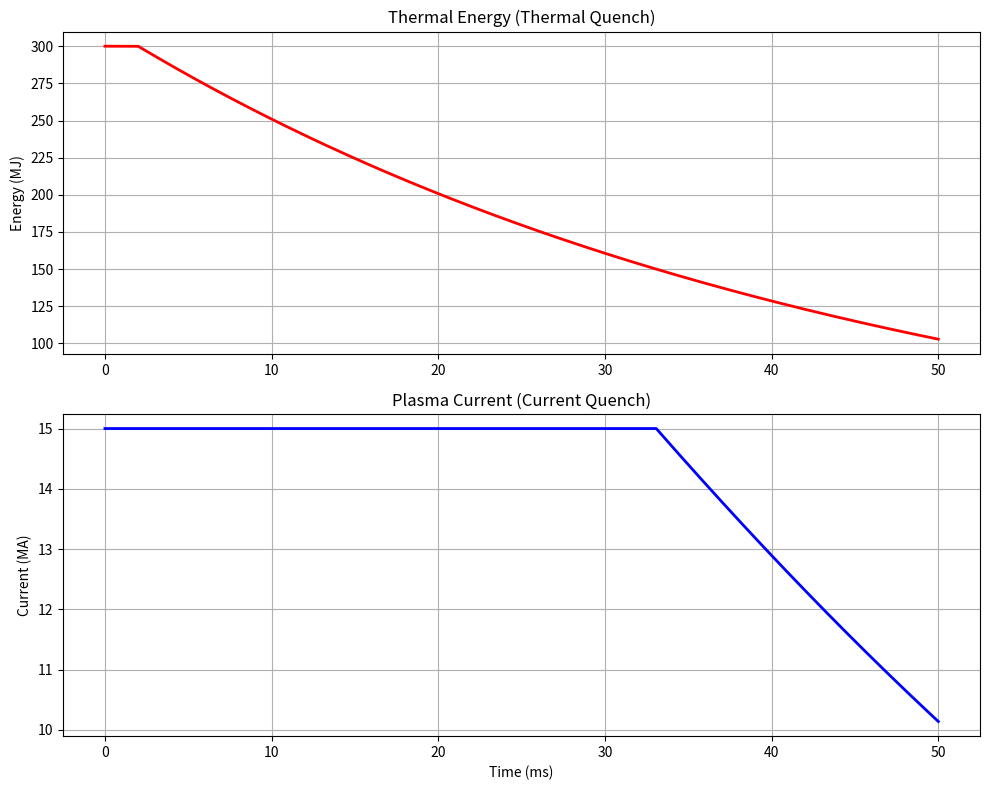

Generate this figure with matplotlib:
# ──────────────────────────────────────────────────────────────────────
# SCPN Fusion Core — SPI Mitigation
# © 1998–2026 Miroslav Šotek. All rights reserved.
# Contact: www.anulum.li | protoscience@anulum.li
# ORCID: https://orcid.org/0009-0009-3560-0851
# License: GNU AGPL v3 | Commercial licensing available
# ──────────────────────────────────────────────────────────────────────
from __future__ import annotations

from typing import Any, Optional

import matplotlib.pyplot as plt
import numpy as np


class ShatteredPelletInjection:
    """
    Reduced SPI mitigation model for thermal/current quench campaigns.
    """

    def __init__(
        self, Plasma_Energy_MJ: float = 300.0, Plasma_Current_MA: float = 15.0
    ):
        w_mj = float(Plasma_Energy_MJ)
        ip_ma = float(Plasma_Current_MA)
        if not np.isfinite(w_mj) or w_mj <= 0.0:
            raise ValueError("Plasma_Energy_MJ must be finite and > 0.")
        if not np.isfinite(ip_ma) or ip_ma <= 0.0:
            raise ValueError("Plasma_Current_MA must be finite and > 0.")
        self.W_th = w_mj * 1e6
        self.Ip = ip_ma * 1e6
        self.Te = 20.0
        self.Z_eff = 1.0
        self.last_tau_cq_s = 0.02

    @staticmethod
    def _require_non_negative(name: str, value: float) -> float:
        out = float(value)
        if not np.isfinite(out) or out < 0.0:
            raise ValueError(f"{name} must be finite and >= 0.")
        return out

    @staticmethod
    def estimate_z_eff(neon_quantity_mol: float) -> float:
        return ShatteredPelletInjection.estimate_z_eff_cocktail(
            neon_quantity_mol=neon_quantity_mol,
            argon_quantity_mol=0.0,
            xenon_quantity_mol=0.0,
        )

    @staticmethod
    def estimate_z_eff_cocktail(
        *,
        neon_quantity_mol: float = 0.0,
        argon_quantity_mol: float = 0.0,
        xenon_quantity_mol: float = 0.0,
    ) -> float:
        neon = ShatteredPelletInjection._require_non_negative(
            "neon_quantity_mol", neon_quantity_mol
        )
        argon = ShatteredPelletInjection._require_non_negative(
            "argon_quantity_mol", argon_quantity_mol
        )
        xenon = ShatteredPelletInjection._require_non_negative(
            "xenon_quantity_mol", xenon_quantity_mol
        )

        # Empirical weighting: higher-Z gases radiate/ionize more efficiently per mol.
        weighted_moles = 1.00 * neon + 1.35 * argon + 1.90 * xenon
        impurity_fraction = np.clip((weighted_moles / 0.12) * 0.015, 0.0, 0.12)

        species_weight = np.array([neon, argon, xenon], dtype=np.float64)
        z2 = np.array([10.0**2, 18.0**2, 36.0**2], dtype=np.float64)
        denom = float(np.sum(species_weight))
        z2_eff = float(np.dot(species_weight, z2) / denom) if denom > 0.0 else 1.0
        zeff = (1.0 - impurity_fraction) * 1.0 + impurity_fraction * z2_eff
        return float(np.clip(zeff, 1.0, 12.0))

    @staticmethod
    def estimate_mitigation_cocktail(
        *,
        risk_score: float,
        disturbance: float,
        action_bias: float = 0.0,
    ) -> dict[str, float]:
        risk_raw = float(risk_score)
        dist_raw = float(disturbance)
        action_raw = float(action_bias)
        if not np.isfinite(risk_raw):
            raise ValueError("risk_score must be finite.")
        if not np.isfinite(dist_raw):
            raise ValueError("disturbance must be finite.")
        if not np.isfinite(action_raw):
            raise ValueError("action_bias must be finite.")

        risk = float(np.clip(risk_raw, 0.0, 1.0))
        dist = float(np.clip(dist_raw, 0.0, 1.0))
        action = float(np.clip(action_raw, -1.0, 1.0))

        total_mol = float(
            np.clip(
                0.05 + 0.15 * risk + 0.07 * dist + 0.02 * action,
                0.03,
                0.24,
            )
        )
        heavy_drive = float(
            np.clip(0.55 * risk + 0.45 * dist + 0.20 * max(action, 0.0), 0.0, 1.0)
        )
        xenon_frac = 0.05 + 0.30 * heavy_drive
        argon_frac = 0.15 + 0.25 * heavy_drive
        neon_frac = max(0.0, 1.0 - xenon_frac - argon_frac)
        frac_sum = neon_frac + argon_frac + xenon_frac
        neon_frac /= frac_sum
        argon_frac /= frac_sum
        xenon_frac /= frac_sum

        return {
            "neon_quantity_mol": float(total_mol * neon_frac),
            "argon_quantity_mol": float(total_mol * argon_frac),
            "xenon_quantity_mol": float(total_mol * xenon_frac),
            "total_quantity_mol": float(total_mol),
        }

    @staticmethod
    def estimate_tau_cq(te_keV: float, z_eff: float) -> float:
        te = max(float(te_keV), 0.01)
        zeff = max(float(z_eff), 1.0)
        tau = 0.02 * (2.0 / zeff) * ((te / 0.1) ** 0.25)
        return float(np.clip(tau, 0.002, 0.05))

    def trigger_mitigation(
        self,
        neon_quantity_mol: float = 0.1,
        argon_quantity_mol: float = 0.0,
        xenon_quantity_mol: float = 0.0,
        return_diagnostics: bool = False,
        *,
        duration_s: float = 0.05,
        dt_s: float = 1e-5,
        verbose: bool = True,
    ):
        neon = self._require_non_negative("neon_quantity_mol", neon_quantity_mol)
        argon = self._require_non_negative("argon_quantity_mol", argon_quantity_mol)
        xenon = self._require_non_negative("xenon_quantity_mol", xenon_quantity_mol)
        total_impurity = neon + argon + xenon
        duration = float(duration_s)
        dt = float(dt_s)
        if not np.isfinite(duration) or duration <= 0.0:
            raise ValueError("duration_s must be finite and > 0.")
        if not np.isfinite(dt) or dt <= 0.0:
            raise ValueError("dt_s must be finite and > 0.")

        if verbose:
            print(
                "--- DISRUPTION DETECTED! TRIGGERING SPI "
                f"(Ne={neon:.3f} mol, Ar={argon:.3f} mol, Xe={xenon:.3f} mol) ---"
            )

        t_mix = 0.002
        time_axis: list[float] = []
        history_W: list[float] = []
        history_I: list[float] = []
        history_T: list[float] = []
        history_tau_cq: list[float] = []

        t = 0.0
        phase = "Thermal Quench"
        self.Z_eff = 1.0
        self.last_tau_cq_s = 0.02

        while t < duration:
            if t > t_mix:
                self.Z_eff = self.estimate_z_eff_cocktail(
                    neon_quantity_mol=neon,
                    argon_quantity_mol=argon,
                    xenon_quantity_mol=xenon,
                )
                P_rad = 1e9 * (self.Z_eff**0.5) * (self.Te / 1.0) ** 0.5
                dW = -P_rad * dt
                prev_W = self.W_th
                self.W_th += dW
                denom = max(prev_W - dW, 1e-12)
                self.Te = max(0.01, self.Te * (self.W_th / denom))

                if self.Te < 5.0 and phase == "Thermal Quench":
                    phase = "Current Quench"
                    if verbose:
                        print(
                            f"  [t={t*1000:.1f}ms] Thermal Quench Complete. "
                            "Entering Current Quench."
                        )

            if phase == "Current Quench":
                tau_cq_s = self.estimate_tau_cq(self.Te, self.Z_eff)
                self.last_tau_cq_s = tau_cq_s
                dI = -(self.Ip / tau_cq_s) * dt
                self.Ip += dI
                history_tau_cq.append(tau_cq_s * 1000.0)
            else:
                history_tau_cq.append(self.last_tau_cq_s * 1000.0)

            history_W.append(self.W_th / 1e6)
            history_I.append(self.Ip / 1e6)
            history_T.append(self.Te)
            time_axis.append(t * 1000.0)
            t += dt

        if return_diagnostics:
            diagnostics = {
                "z_eff": float(self.Z_eff),
                "tau_cq_ms_mean": (
                    float(np.mean(history_tau_cq)) if history_tau_cq else 0.0
                ),
                "tau_cq_ms_p95": (
                    float(np.percentile(history_tau_cq, 95)) if history_tau_cq else 0.0
                ),
                "final_current_MA": float(self.Ip / 1e6),
                "final_temperature_keV": float(self.Te),
                "neon_quantity_mol": float(neon),
                "argon_quantity_mol": float(argon),
                "xenon_quantity_mol": float(xenon),
                "total_impurity_mol": float(total_impurity),
                "duration_ms": float(duration * 1000.0),
            }
            return time_axis, history_W, history_I, diagnostics
        return time_axis, history_W, history_I


def run_spi_mitigation(
    *,
    plasma_energy_mj: float = 300.0,
    plasma_current_ma: float = 15.0,
    neon_quantity_mol: float = 0.1,
    argon_quantity_mol: float = 0.0,
    xenon_quantity_mol: float = 0.0,
    duration_s: float = 0.05,
    dt_s: float = 1e-5,
    save_plot: bool = True,
    output_path: str = "SPI_Mitigation_Result.png",
    verbose: bool = True,
) -> dict[str, Any]:
    """
    Run SPI mitigation simulation and return deterministic summary metrics.
    """
    spi = ShatteredPelletInjection(
        Plasma_Energy_MJ=plasma_energy_mj,
        Plasma_Current_MA=plasma_current_ma,
    )
    t, w, i, diag = spi.trigger_mitigation(
        neon_quantity_mol=neon_quantity_mol,
        argon_quantity_mol=argon_quantity_mol,
        xenon_quantity_mol=xenon_quantity_mol,
        return_diagnostics=True,
        duration_s=duration_s,
        dt_s=dt_s,
        verbose=verbose,
    )

    t_arr = np.asarray(t, dtype=np.float64)
    w_arr = np.asarray(w, dtype=np.float64)
    i_arr = np.asarray(i, dtype=np.float64)

    plot_saved = False
    plot_error: Optional[str] = None
    if save_plot:
        try:
            fig, (ax1, ax2) = plt.subplots(2, 1, figsize=(10, 8))
            ax1.plot(t_arr, w_arr, "r-", linewidth=2)
            ax1.set_title("Thermal Energy (Thermal Quench)")
            ax1.set_ylabel("Energy (MJ)")
            ax1.grid(True)

            ax2.plot(t_arr, i_arr, "b-", linewidth=2)
            ax2.set_title("Plasma Current (Current Quench)")
            ax2.set_xlabel("Time (ms)")
            ax2.set_ylabel("Current (MA)")
            ax2.grid(True)

            plt.tight_layout()
            plt.savefig(output_path)
            plt.close(fig)
            plot_saved = True
            if verbose:
                print(f"Saved: {output_path}")
        except Exception as exc:
            plot_error = f"{exc.__class__.__name__}: {exc}"

    return {
        "plasma_energy_mj": float(plasma_energy_mj),
        "plasma_current_ma": float(plasma_current_ma),
        "neon_quantity_mol": float(neon_quantity_mol),
        "argon_quantity_mol": float(argon_quantity_mol),
        "xenon_quantity_mol": float(xenon_quantity_mol),
        "total_impurity_mol": float(diag["total_impurity_mol"]),
        "duration_s": float(duration_s),
        "dt_s": float(dt_s),
        "samples": int(t_arr.size),
        "initial_energy_mj": float(w_arr[0]) if w_arr.size else 0.0,
        "final_energy_mj": float(w_arr[-1]) if w_arr.size else 0.0,
        "initial_current_ma": float(i_arr[0]) if i_arr.size else 0.0,
        "final_current_ma": float(i_arr[-1]) if i_arr.size else 0.0,
        "z_eff": float(diag["z_eff"]),
        "tau_cq_ms_mean": float(diag["tau_cq_ms_mean"]),
        "tau_cq_ms_p95": float(diag["tau_cq_ms_p95"]),
        "plot_saved": bool(plot_saved),
        "plot_error": plot_error,
    }


def run_spi_test() -> dict[str, Any]:
    return run_spi_mitigation(save_plot=True, verbose=True)


if __name__ == "__main__":
    run_spi_test()
